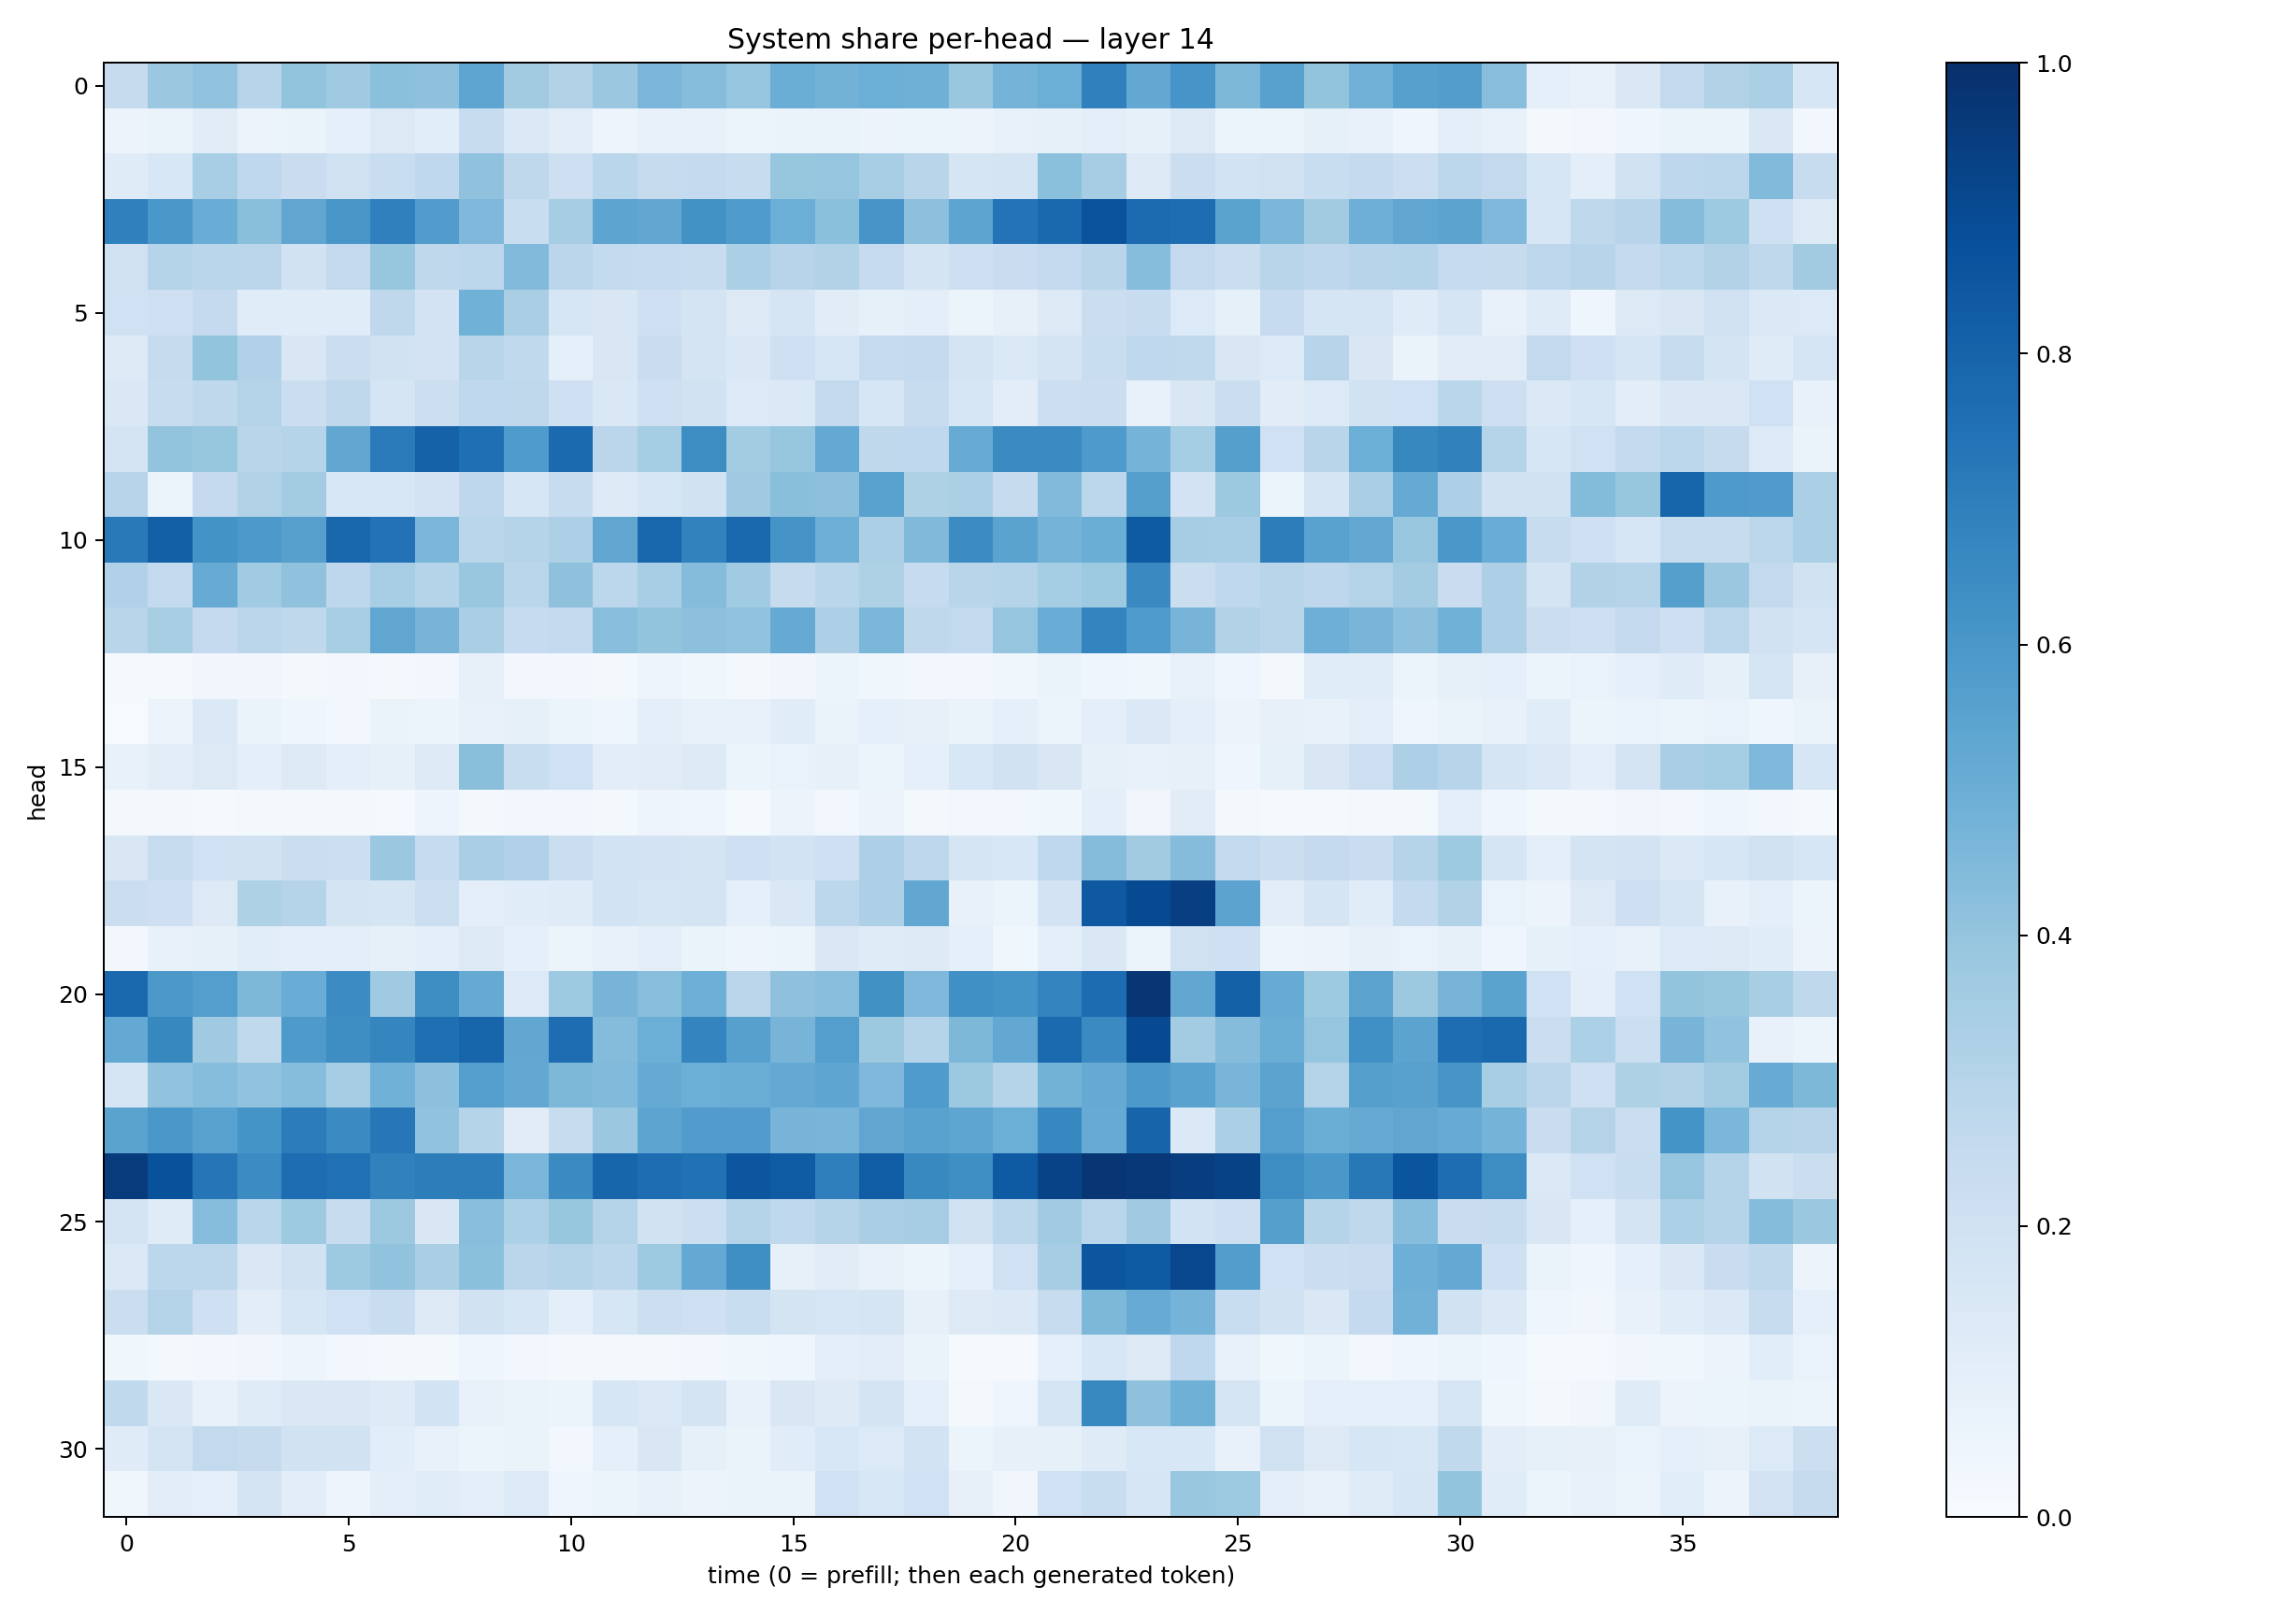

Source data for this figure (header and first rows):
0.24510346, 0.38207808, 0.4061161, 0.29340535, 0.39846972, 0.37092572, 0.41956598, 0.4131416, 0.53577334, 0.3613793, 0.3141279, 0.38019955, 0.46447825, 0.4307065, 0.39690104, 0.5026269, 0.4796507, 0.49690026, 0.4911214, 0.38470855, 0.47610757, 0.49658233, 0.6885507, 0.5273014
0.05544, 0.06328, 0.1119, 0.05584, 0.06404, 0.08786, 0.1268, 0.1087, 0.2391, 0.1377, 0.1042, 0.04715, 0.07355, 0.07216, 0.0609, 0.06263, 0.06454, 0.0583, 0.05096, 0.05594, 0.07558, 0.08297, 0.1014, 0.08325
0.1208, 0.1554, 0.3473, 0.2659, 0.2279, 0.1955, 0.2329, 0.267, 0.4087, 0.2713, 0.2146, 0.2874, 0.2452, 0.2566, 0.2406, 0.3932, 0.3953, 0.3459, 0.2894, 0.1691, 0.1735, 0.4194, 0.3494, 0.1299
0.6875, 0.6007, 0.5064, 0.4219, 0.5347, 0.6028, 0.6878, 0.5769, 0.4498, 0.234, 0.3511, 0.5392, 0.528, 0.6214, 0.5847, 0.4967, 0.42, 0.6078, 0.4161, 0.5396, 0.7404, 0.7847, 0.8656, 0.7706
0.1992, 0.3045, 0.2874, 0.2838, 0.1936, 0.2612, 0.3922, 0.2711, 0.2807, 0.4448, 0.2819, 0.2576, 0.2471, 0.238, 0.3358, 0.2941, 0.3095, 0.2498, 0.1794, 0.2118, 0.2295, 0.2579, 0.2925, 0.4301
0.201, 0.2066, 0.2516, 0.1139, 0.115, 0.1141, 0.2714, 0.1804, 0.488, 0.3371, 0.1605, 0.1491, 0.2079, 0.1754, 0.1316, 0.1705, 0.113, 0.08262, 0.09483, 0.05285, 0.0793, 0.1266, 0.2205, 0.239
0.1246, 0.2435, 0.3986, 0.3167, 0.1514, 0.2209, 0.189, 0.1816, 0.2915, 0.2631, 0.09087, 0.1486, 0.2298, 0.1757, 0.147, 0.2035, 0.1631, 0.247, 0.254, 0.1739, 0.1384, 0.1788, 0.2315, 0.2681
0.1411, 0.2352, 0.2708, 0.3054, 0.2235, 0.271, 0.17, 0.2183, 0.2687, 0.2734, 0.2088, 0.1462, 0.2057, 0.1885, 0.1346, 0.1389, 0.2611, 0.1621, 0.2419, 0.1615, 0.1047, 0.218, 0.2251, 0.07495
0.1739, 0.4015, 0.3939, 0.2902, 0.2993, 0.5312, 0.7125, 0.8048, 0.755, 0.5857, 0.7751, 0.2823, 0.3538, 0.6444, 0.3584, 0.3908, 0.5198, 0.2731, 0.2678, 0.5087, 0.6495, 0.6501, 0.5883, 0.4753
0.2962, 0.05399, 0.2524, 0.3147, 0.3575, 0.154, 0.153, 0.1836, 0.2758, 0.1574, 0.2391, 0.1234, 0.157, 0.1879, 0.3683, 0.4234, 0.4156, 0.5514, 0.3241, 0.3346, 0.2455, 0.4448, 0.2776, 0.5642
0.7162, 0.8142, 0.6195, 0.5906, 0.5608, 0.7927, 0.746, 0.4601, 0.2868, 0.2983, 0.3242, 0.535, 0.7915, 0.6827, 0.7832, 0.6124, 0.4954, 0.3337, 0.448, 0.6465, 0.5497, 0.4733, 0.5002, 0.8325
0.3186, 0.2566, 0.5106, 0.364, 0.4101, 0.2736, 0.3475, 0.3022, 0.3898, 0.2886, 0.4119, 0.2784, 0.3447, 0.4364, 0.3647, 0.2426, 0.289, 0.321, 0.2478, 0.2913, 0.3019, 0.3519, 0.3733, 0.6524
0.2907, 0.3405, 0.2524, 0.283, 0.2731, 0.3425, 0.5319, 0.472, 0.3375, 0.2468, 0.2607, 0.4287, 0.3998, 0.4146, 0.4024, 0.5132, 0.3259, 0.4577, 0.2719, 0.2585, 0.3954, 0.5056, 0.6719, 0.5844
0.008658, 0.01215, 0.03291, 0.03178, 0.01861, 0.02514, 0.01981, 0.0295, 0.07818, 0.03091, 0.02567, 0.02105, 0.04902, 0.03756, 0.02031, 0.03253, 0.05105, 0.0366, 0.02869, 0.02907, 0.03599, 0.06431, 0.04124, 0.03732
0.007447, 0.05723, 0.1383, 0.06499, 0.04606, 0.02815, 0.06251, 0.05991, 0.07533, 0.08543, 0.05128, 0.04351, 0.1011, 0.07182, 0.07233, 0.1146, 0.0642, 0.09189, 0.07925, 0.0645, 0.09024, 0.05158, 0.09637, 0.1373
0.07177, 0.1027, 0.1315, 0.09717, 0.1308, 0.09954, 0.08214, 0.1287, 0.4232, 0.2305, 0.2026, 0.1024, 0.1106, 0.1262, 0.05943, 0.0692, 0.07903, 0.05977, 0.08664, 0.1525, 0.1942, 0.1486, 0.0824, 0.07787
0.02174, 0.01923, 0.01103, 0.02256, 0.01757, 0.02185, 0.01413, 0.04934, 0.02113, 0.02552, 0.03054, 0.01998, 0.04965, 0.04056, 0.01456, 0.05581, 0.02535, 0.05785, 0.01843, 0.02492, 0.03013, 0.03767, 0.09497, 0.03514
0.1498, 0.24, 0.203, 0.1902, 0.2215, 0.2182, 0.3827, 0.2496, 0.3368, 0.3165, 0.2197, 0.1867, 0.1829, 0.1789, 0.2047, 0.184, 0.2109, 0.3259, 0.2741, 0.1673, 0.1546, 0.2681, 0.4347, 0.3605
0.2189, 0.2147, 0.1294, 0.3225, 0.3011, 0.1748, 0.1677, 0.2162, 0.09782, 0.1164, 0.121, 0.1855, 0.1654, 0.1736, 0.09368, 0.1431, 0.2778, 0.3246, 0.5282, 0.07419, 0.0597, 0.1805, 0.8421, 0.898
0.02502, 0.07462, 0.08322, 0.1061, 0.09389, 0.09541, 0.08398, 0.09378, 0.1263, 0.09226, 0.06139, 0.0772, 0.09838, 0.06594, 0.04906, 0.05985, 0.143, 0.1174, 0.1319, 0.09209, 0.03897, 0.09993, 0.1477, 0.05109
0.7819, 0.5974, 0.5666, 0.4554, 0.5041, 0.6469, 0.3706, 0.6392, 0.5166, 0.1355, 0.373, 0.4721, 0.4297, 0.4952, 0.2832, 0.4111, 0.4286, 0.6251, 0.4525, 0.6323, 0.6137, 0.6779, 0.7692, 0.9753
0.5206, 0.6618, 0.3691, 0.2628, 0.587, 0.6377, 0.6684, 0.7562, 0.7951, 0.5308, 0.7637, 0.4348, 0.4987, 0.6729, 0.5603, 0.4691, 0.5668, 0.3768, 0.2982, 0.4563, 0.5235, 0.7745, 0.6508, 0.8974
0.1691, 0.4046, 0.4298, 0.4048, 0.4317, 0.3495, 0.4878, 0.4157, 0.5701, 0.5242, 0.4553, 0.4421, 0.517, 0.4997, 0.5013, 0.5228, 0.5366, 0.452, 0.5829, 0.3783, 0.2974, 0.4771, 0.5125, 0.593
0.5478, 0.6008, 0.5529, 0.6153, 0.7056, 0.6503, 0.7263, 0.406, 0.3032, 0.1118, 0.2354, 0.3816, 0.5412, 0.5768, 0.5751, 0.4693, 0.4677, 0.5322, 0.5544, 0.5358, 0.4999, 0.667, 0.509, 0.7978
0.9549, 0.8704, 0.7269, 0.6453, 0.7639, 0.7502, 0.6854, 0.7002, 0.7027, 0.4623, 0.6487, 0.7932, 0.763, 0.7497, 0.8538, 0.8316, 0.6931, 0.8268, 0.6583, 0.6365, 0.8338, 0.9255, 0.9759, 0.9686
0.1752, 0.1203, 0.4331, 0.2868, 0.3738, 0.2346, 0.3763, 0.149, 0.4269, 0.3295, 0.3925, 0.3067, 0.1933, 0.2161, 0.3076, 0.2685, 0.2979, 0.3387, 0.3479, 0.1967, 0.2797, 0.3662, 0.2859, 0.3698
0.1393, 0.2803, 0.2776, 0.1417, 0.1932, 0.3732, 0.4035, 0.3386, 0.4214, 0.2816, 0.3012, 0.2794, 0.3726, 0.5196, 0.6337, 0.08144, 0.1109, 0.07064, 0.05458, 0.08683, 0.2011, 0.3502, 0.8517, 0.834
0.2198, 0.305, 0.2036, 0.1027, 0.1634, 0.2029, 0.2314, 0.1292, 0.1875, 0.1594, 0.09805, 0.1618, 0.2181, 0.2069, 0.2343, 0.1743, 0.1599, 0.1645, 0.08038, 0.1261, 0.1375, 0.2388, 0.457, 0.5078
0.03557, 0.01783, 0.02416, 0.03236, 0.04804, 0.02655, 0.01907, 0.01875, 0.04508, 0.02408, 0.0163, 0.02234, 0.01794, 0.02541, 0.03595, 0.04446, 0.09843, 0.1031, 0.06363, 0.01334, 0.008198, 0.08645, 0.1533, 0.1268
0.2639, 0.1479, 0.07196, 0.1172, 0.1428, 0.1415, 0.1223, 0.1861, 0.07318, 0.06564, 0.06164, 0.1604, 0.1402, 0.1739, 0.0729, 0.1502, 0.1213, 0.1729, 0.08737, 0.02318, 0.04194, 0.17, 0.6601, 0.4124
0.1194, 0.1793, 0.2611, 0.2449, 0.1892, 0.1877, 0.1091, 0.07622, 0.06056, 0.06639, 0.02815, 0.08796, 0.1513, 0.08351, 0.06405, 0.116, 0.1546, 0.1366, 0.1837, 0.06139, 0.08103, 0.08446, 0.119, 0.1549
0.03707, 0.102, 0.09173, 0.173, 0.1031, 0.04814, 0.09951, 0.1136, 0.09788, 0.1329, 0.04551, 0.05871, 0.07658, 0.05627, 0.06436, 0.06331, 0.2003, 0.1534, 0.203, 0.0787, 0.03416, 0.2023, 0.2323, 0.159
